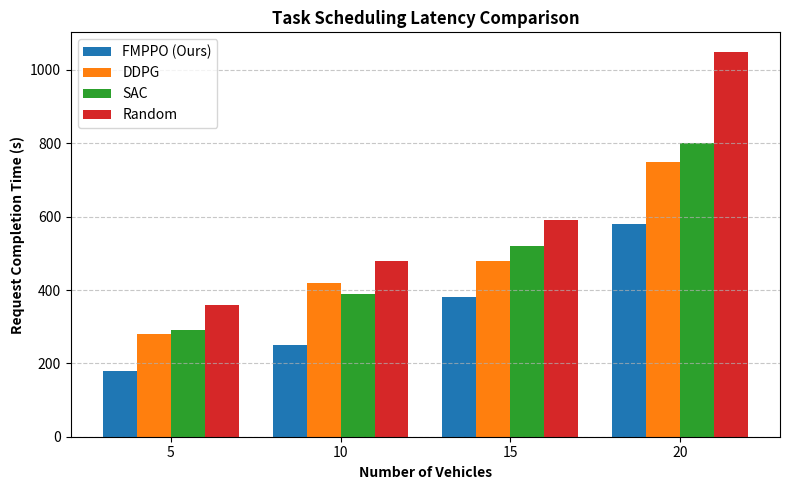
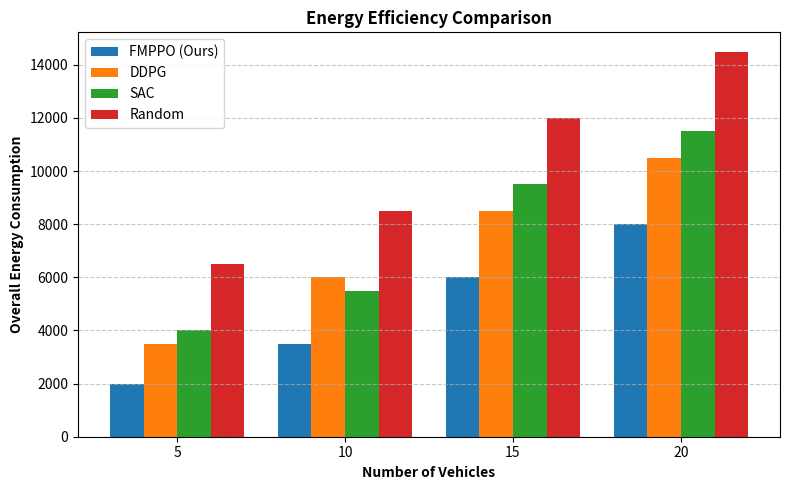

These figures' Python source, in order:
import matplotlib.pyplot as plt
import numpy as np

# Data approximation from base paper (FMPPO vs Baselines)
vehicles = ['5', '10', '15', '20']

# 1. Request Completion Time (Latency) in seconds
fmppo_latency = [180, 250, 380, 580]
ddpg_latency = [280, 420, 480, 750]
sac_latency = [290, 390, 520, 800]
random_latency = [360, 480, 590, 1050]

# 2. Overall Energy Consumption
fmppo_energy = [2000, 3500, 6000, 8000]
ddpg_energy = [3500, 6000, 8500, 10500]
sac_energy = [4000, 5500, 9500, 11500]
random_energy = [6500, 8500, 12000, 14500]

x = np.arange(len(vehicles))
width = 0.2

# --- Plot 1: Latency ---
fig, ax = plt.subplots(figsize=(8, 5))
ax.bar(x - 1.5*width, fmppo_latency, width, label='FMPPO (Ours)', color='#1f77b4')
ax.bar(x - 0.5*width, ddpg_latency, width, label='DDPG', color='#ff7f0e')
ax.bar(x + 0.5*width, sac_latency, width, label='SAC', color='#2ca02c')
ax.bar(x + 1.5*width, random_latency, width, label='Random', color='#d62728')

ax.set_ylabel('Request Completion Time (s)', fontweight='bold')
ax.set_xlabel('Number of Vehicles', fontweight='bold')
ax.set_title('Task Scheduling Latency Comparison', fontweight='bold')
ax.set_xticks(x)
ax.set_xticklabels(vehicles)
ax.legend()
ax.grid(axis='y', linestyle='--', alpha=0.7)
plt.tight_layout()
plt.savefig('latency_chart.png', dpi=300)
plt.show()

# --- Plot 2: Energy ---
fig, ax = plt.subplots(figsize=(8, 5))
ax.bar(x - 1.5*width, fmppo_energy, width, label='FMPPO (Ours)', color='#1f77b4')
ax.bar(x - 0.5*width, ddpg_energy, width, label='DDPG', color='#ff7f0e')
ax.bar(x + 0.5*width, sac_energy, width, label='SAC', color='#2ca02c')
ax.bar(x + 1.5*width, random_energy, width, label='Random', color='#d62728')

ax.set_ylabel('Overall Energy Consumption', fontweight='bold')
ax.set_xlabel('Number of Vehicles', fontweight='bold')
ax.set_title('Energy Efficiency Comparison', fontweight='bold')
ax.set_xticks(x)
ax.set_xticklabels(vehicles)
ax.legend()
ax.grid(axis='y', linestyle='--', alpha=0.7)
plt.tight_layout()
plt.savefig('energy_chart.png', dpi=300)
plt.show()
